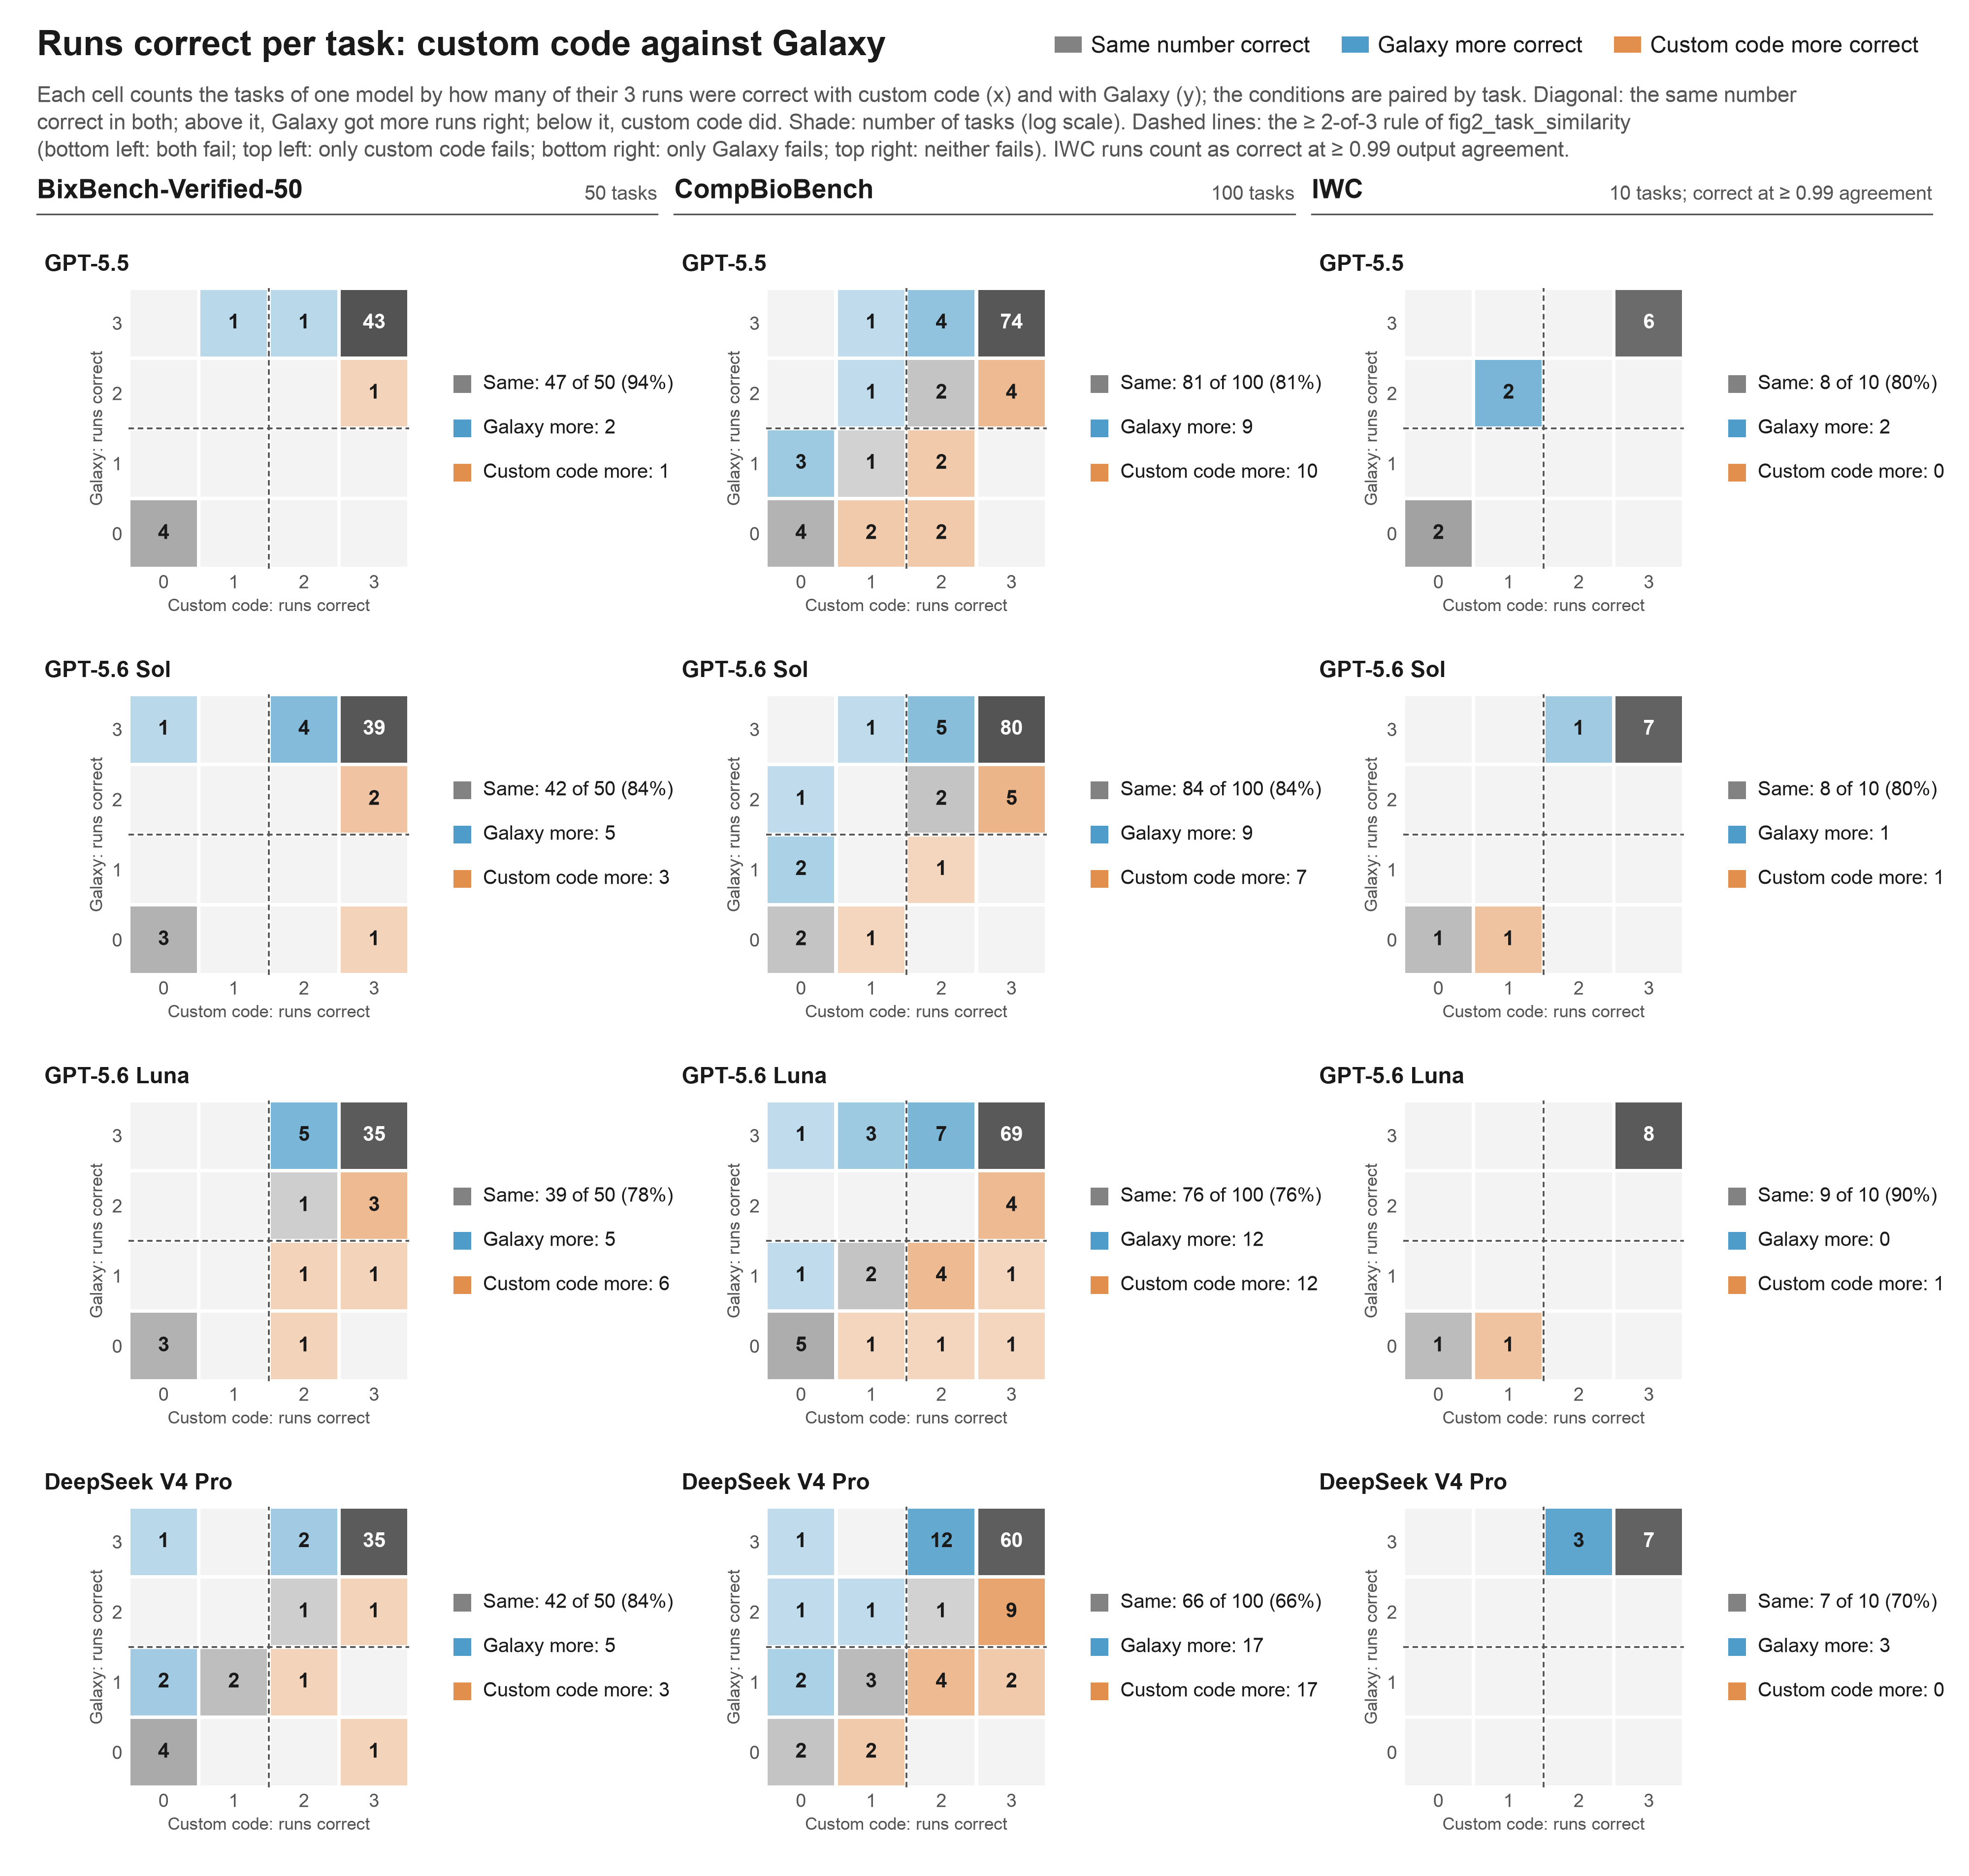

The table this chart was drawn from, first rows:
benchmark, cfg, custom_code_correct, galaxy_correct, tasks, task_labels
BixBench50, GPT-5.5, 0, 0, 4, bix-26-q5; bix-45-q1; bix-54-q7; bix-61-…
BixBench50, GPT-5.5, 0, 1, 0, 
BixBench50, GPT-5.5, 0, 2, 0, 
BixBench50, GPT-5.5, 0, 3, 0, 
BixBench50, GPT-5.5, 1, 0, 0, 
BixBench50, GPT-5.5, 1, 1, 0, 
BixBench50, GPT-5.5, 1, 2, 0, 
BixBench50, GPT-5.5, 1, 3, 1, bix-43-q2
BixBench50, GPT-5.5, 2, 0, 0, 
BixBench50, GPT-5.5, 2, 1, 0, 
BixBench50, GPT-5.5, 2, 2, 0, 
BixBench50, GPT-5.5, 2, 3, 1, bix-30-q3
BixBench50, GPT-5.5, 3, 0, 0, 
BixBench50, GPT-5.5, 3, 1, 0, 
BixBench50, GPT-5.5, 3, 2, 1, bix-43-q4
BixBench50, GPT-5.5, 3, 3, 43, bix-6-q4; bix-11-q1; bix-11-q2; bix-12-q…
BixBench50, GPT-5.6 Sol, 0, 0, 3, bix-26-q5; bix-54-q7; bix-61-q5
BixBench50, GPT-5.6 Sol, 0, 1, 0, 
BixBench50, GPT-5.6 Sol, 0, 2, 0, 
BixBench50, GPT-5.6 Sol, 0, 3, 1, bix-30-q3
BixBench50, GPT-5.6 Sol, 1, 0, 0, 
BixBench50, GPT-5.6 Sol, 1, 1, 0, 
BixBench50, GPT-5.6 Sol, 1, 2, 0, 
BixBench50, GPT-5.6 Sol, 1, 3, 0, 
BixBench50, GPT-5.6 Sol, 2, 0, 0, 
BixBench50, GPT-5.6 Sol, 2, 1, 0, 
BixBench50, GPT-5.6 Sol, 2, 2, 0, 
BixBench50, GPT-5.6 Sol, 2, 3, 4, bix-24-q2; bix-43-q2; bix-43-q4; bix-55-…
BixBench50, GPT-5.6 Sol, 3, 0, 1, bix-45-q1
BixBench50, GPT-5.6 Sol, 3, 1, 0, 
BixBench50, GPT-5.6 Sol, 3, 2, 2, bix-28-q3; bix-52-q7
BixBench50, GPT-5.6 Sol, 3, 3, 39, bix-6-q4; bix-11-q1; bix-11-q2; bix-12-q…
BixBench50, GPT-5.6 Luna, 0, 0, 3, bix-26-q5; bix-54-q7; bix-61-q5
BixBench50, GPT-5.6 Luna, 0, 1, 0, 
BixBench50, GPT-5.6 Luna, 0, 2, 0, 
BixBench50, GPT-5.6 Luna, 0, 3, 0, 
BixBench50, GPT-5.6 Luna, 1, 0, 0, 
BixBench50, GPT-5.6 Luna, 1, 1, 0, 
BixBench50, GPT-5.6 Luna, 1, 2, 0, 
BixBench50, GPT-5.6 Luna, 1, 3, 0, 
BixBench50, GPT-5.6 Luna, 2, 0, 1, bix-45-q1
BixBench50, GPT-5.6 Luna, 2, 1, 1, bix-43-q2
BixBench50, GPT-5.6 Luna, 2, 2, 1, bix-16-q1
BixBench50, GPT-5.6 Luna, 2, 3, 5, bix-12-q4; bix-12-q6; bix-27-q5; bix-30-…
BixBench50, GPT-5.6 Luna, 3, 0, 0, 
BixBench50, GPT-5.6 Luna, 3, 1, 1, bix-52-q7
BixBench50, GPT-5.6 Luna, 3, 2, 3, bix-14-q1; bix-24-q2; bix-52-q2
BixBench50, GPT-5.6 Luna, 3, 3, 35, bix-6-q4; bix-11-q1; bix-11-q2; bix-12-q…
BixBench50, DeepSeek V4 Pro, 0, 0, 4, bix-32-q2; bix-43-q2; bix-53-q2; bix-61-…
BixBench50, DeepSeek V4 Pro, 0, 1, 2, bix-14-q1; bix-26-q5
BixBench50, DeepSeek V4 Pro, 0, 2, 0, 
BixBench50, DeepSeek V4 Pro, 0, 3, 1, bix-30-q3
BixBench50, DeepSeek V4 Pro, 1, 0, 0, 
BixBench50, DeepSeek V4 Pro, 1, 1, 2, bix-16-q1; bix-54-q7
BixBench50, DeepSeek V4 Pro, 1, 2, 0, 
BixBench50, DeepSeek V4 Pro, 1, 3, 0, 
BixBench50, DeepSeek V4 Pro, 2, 0, 0, 
BixBench50, DeepSeek V4 Pro, 2, 1, 1, bix-31-q2
BixBench50, DeepSeek V4 Pro, 2, 2, 1, bix-27-q5
BixBench50, DeepSeek V4 Pro, 2, 3, 2, bix-16-q4; bix-43-q4
... 132 more rows
